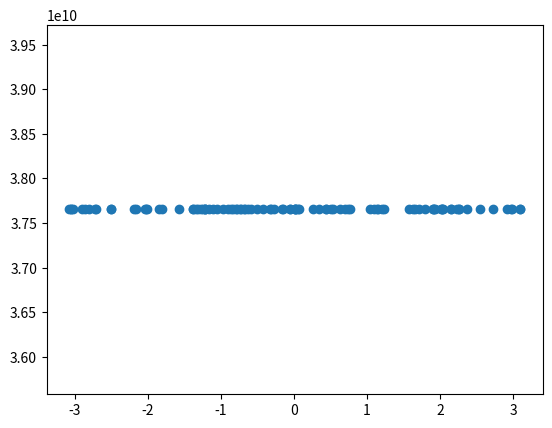

The matplotlib source for this figure:
import math
import random
from matplotlib import pyplot as plt
import numpy as npy
PI = 3.14159265358979323846
LEARNINGRATE = 0.5

#class van een layer: bevat de weights,biases en nodeswaardes van een rij nodes en de gewichten die binnen komen(de input layer wordt appart gedef aangezien hier niks binnenkomt)
class layer:
    def __init__(self,weights,bias,incomingNodes,outgoingNodes,nodeValues):
        self.weights = weights
        self.bias = bias
        self.incomingNodes = incomingNodes
        self.outgoingNodes = outgoingNodes
        self.nodeValues = nodeValues

#activatie functie, werkt
def sigmoid(x):
    return  1/(1+npy.exp(-1*x))
def sigmoid_vector(arr):
    sigmoid_func = npy.vectorize(sigmoid)
    return sigmoid_func(arr)

#afgeleide activatiefunctie,werkt
def sigmoidDerivative(x):
    y = sigmoid(x)
    return y * (1 - y)


#forward propegation: berekent de waardes van de nodes in de volgende layer,werkt
def forwardPropLayer(incomingLayer,outgoingLayer):
    #print("\n\n\nINCOMING VALUES")
    #print(incomingLayer.nodeValues)
    #print("\n OUTGOING VALUES")
    #print(outgoingLayer.nodeValues)
    outgoingLayer.nodeValues = npy.dot(outgoingLayer.weights, incomingLayer.nodeValues) + outgoingLayer.bias
    if (outgoingLayer.outgoingNodes != 1):#bij de output line mag sigmoid niet toegepast worden, aangzien output als enigste 1 outgoing node heeft is dit een "goede" tijdelijke oplossing
            outgoingLayer.nodeValues = sigmoid_vector(outgoingLayer.nodeValues)
    return outgoingLayer


def forwardProp(network):#voert forward prop uit op een netwerk(lijst van lagen)
    
    for i in range(1,len(network)):
        network[i] = forwardPropLayer(network[i-1],network[i])
    return network


#bereken de costfunctie: voer forwardpropegation uit met de huidige weights & biases, bereken dan MSE,werkt
def cost(network,TrainingData):
    cost = 0
    for i in range(TrainingData.shape[0]):
        TrainingDataComponent = TrainingData[i]
        network[0].nodeValues = npy.array([[TrainingDataComponent[0]]])
        network = forwardProp(network)
        print(network[-1].nodeValues)
        print(TrainingDataComponent[1])
        cost += (TrainingDataComponent[1]-network[-1].nodeValues[0][0])**2
    cost = cost/TrainingData.shape[0]
    return cost

#1ste versie gradient descent: voor elke laag in het netwerk: bereken gradient numeriek met def afgeleide (f(x+h)-f(x))/h)
def gradientDescent(trainingsdata,network):
    originalCost = cost(network,trainingsdata)
    print("OriginalCost: ",end="")
    print(originalCost)
    h = 0.1

    
    for i in range(1,len(network)):
        gradientWeights = npy.zeros((network[i].outgoingNodes, network[i].incomingNodes))
        gradientBias = npy.zeros((network[i].outgoingNodes, 1))

        #bewerking is hier analoog aan bias maar dan in 2 dimensies
        for k in range(network[i].outgoingNodes):
            network[i].bias[k][0] += h #(x+h)
            Cost = cost(network,trainingsdata)#f(x+h) 
            gradientBias[k][0] = ((Cost-originalCost)/h) #voeg def afgeleide toe aan originalCost
            network[i].bias[k][0] -=h #trek h er terug vanaf zodat deze geen impact heeft op volgende berekeningen

            for l in range(network[i].incomingNodes):
                network[i].weights[k][l] +=h
                Cost = cost(network,trainingsdata)
                gradientWeights[k][l]=(Cost-originalCost)/h
                network[i].weights[k][l] -=h     
        #print(gradientWeights)
        #print(gradientBias)
        network[i].bias -= LEARNINGRATE * gradientBias
        network[i].weights -= LEARNINGRATE * gradientWeights    
    return network

#voor elk datapunt, forwardProp hiermee en voer dan gradientdescent uit
def Learn(network,trainingsdata):
    for k in range(10):
        print("learn routine "+str(k))
        network = gradientDescent(trainingsdata,network)

def main():
    size = 10 #de grootte van de lagen in het midden
    trainingsize = 100

    x=npy.random.uniform(-1*PI,PI, trainingsize)
    trainingsdata = npy.column_stack((x,npy.sin(x)))
    print(trainingsdata)
    layersize = [1, size, size, 1]
    network=[layer(0,0,0,1,[[0]])]
    for i in range(1,len(layersize)):# aantal layers
        randweights = npy.array([[random.random() for i in range(network[i-1].outgoingNodes)] for _ in range(layersize[i])])
        randbias = npy.array([[random.random()] for _ in range(layersize[i])])
        network.append(layer(randweights, randbias, network[i-1].outgoingNodes, layersize[i], npy.zeros((layersize[i],1))))
    
    Learn(network,trainingsdata)
    print("netwerk getraind")

    xvals = npy.random.uniform(-1*PI,PI, trainingsize)
    yvals = []
    #hier gebruiken we het netwerk om functiewaardes te benaderen: y = netwerk(x)
    for i in range(trainingsize):
        #print(i)
        network[0].nodeValues = npy.array([[xvals[i]]])
        y = round(forwardProp(network)[-1].nodeValues[0][0],5)
        yvals.append(y)
    #print(xvals)
    #print(yvals)
    plt.scatter(xvals,yvals)
    plt.show()

if __name__ =="__main__":
    main()
